The GitHub repository mufteevir/comp_vision contains a labelled image folder "Left camera" with 7 categories: good, no insert, chipped insert, turned bush, no bush, bush not found, cracking bush. Examples follow, each with its label.

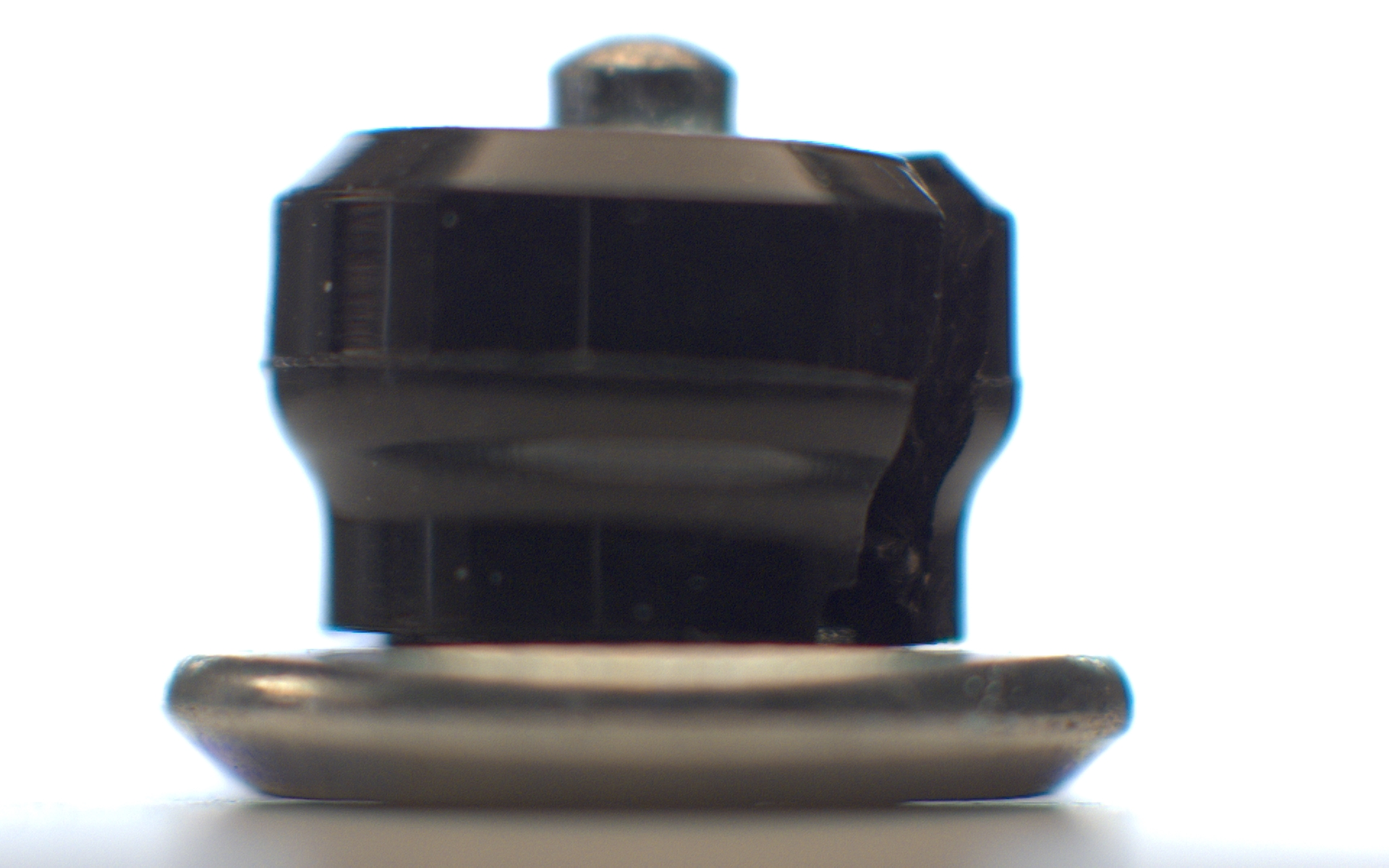
Label: cracking bush

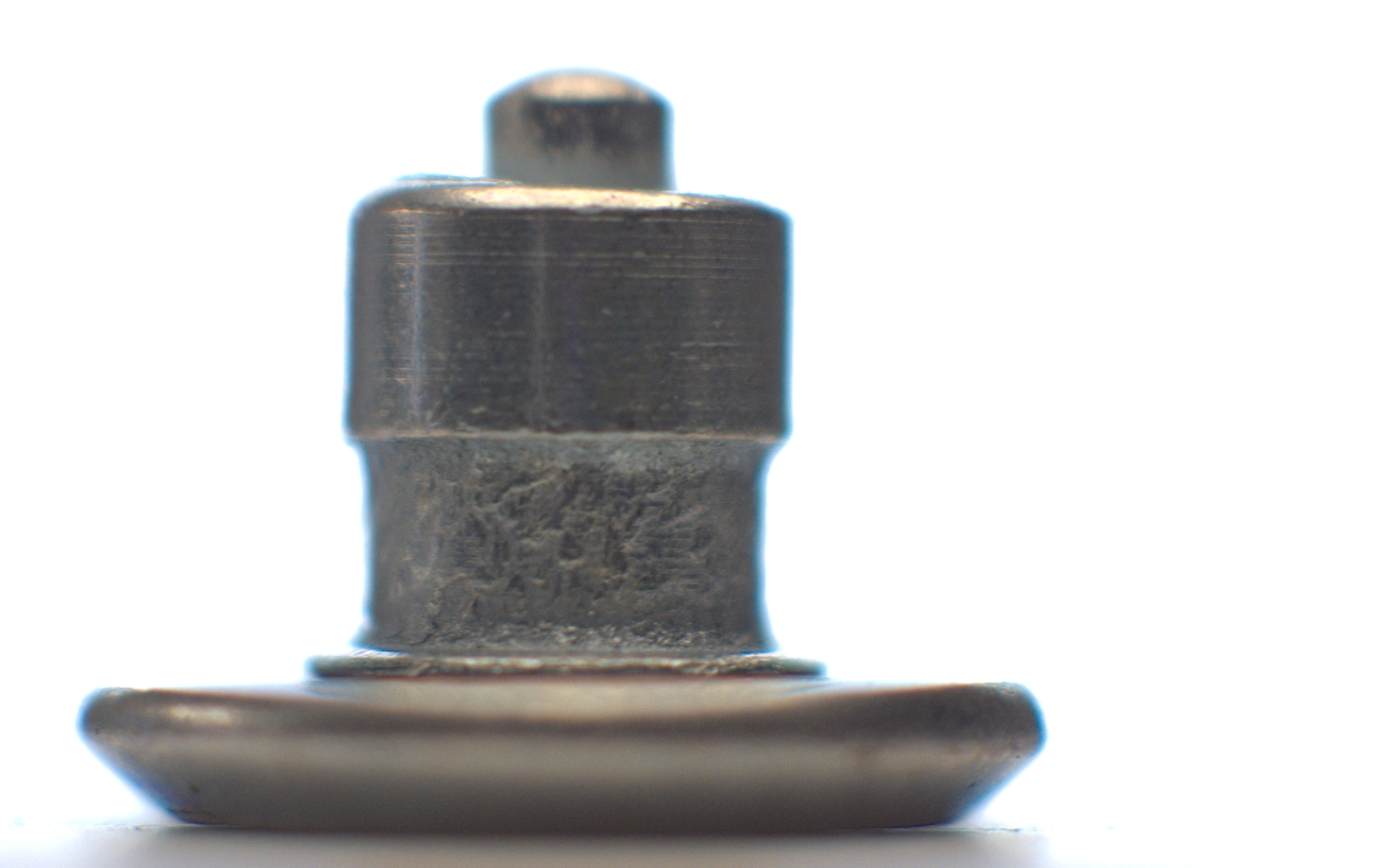
Label: no bush

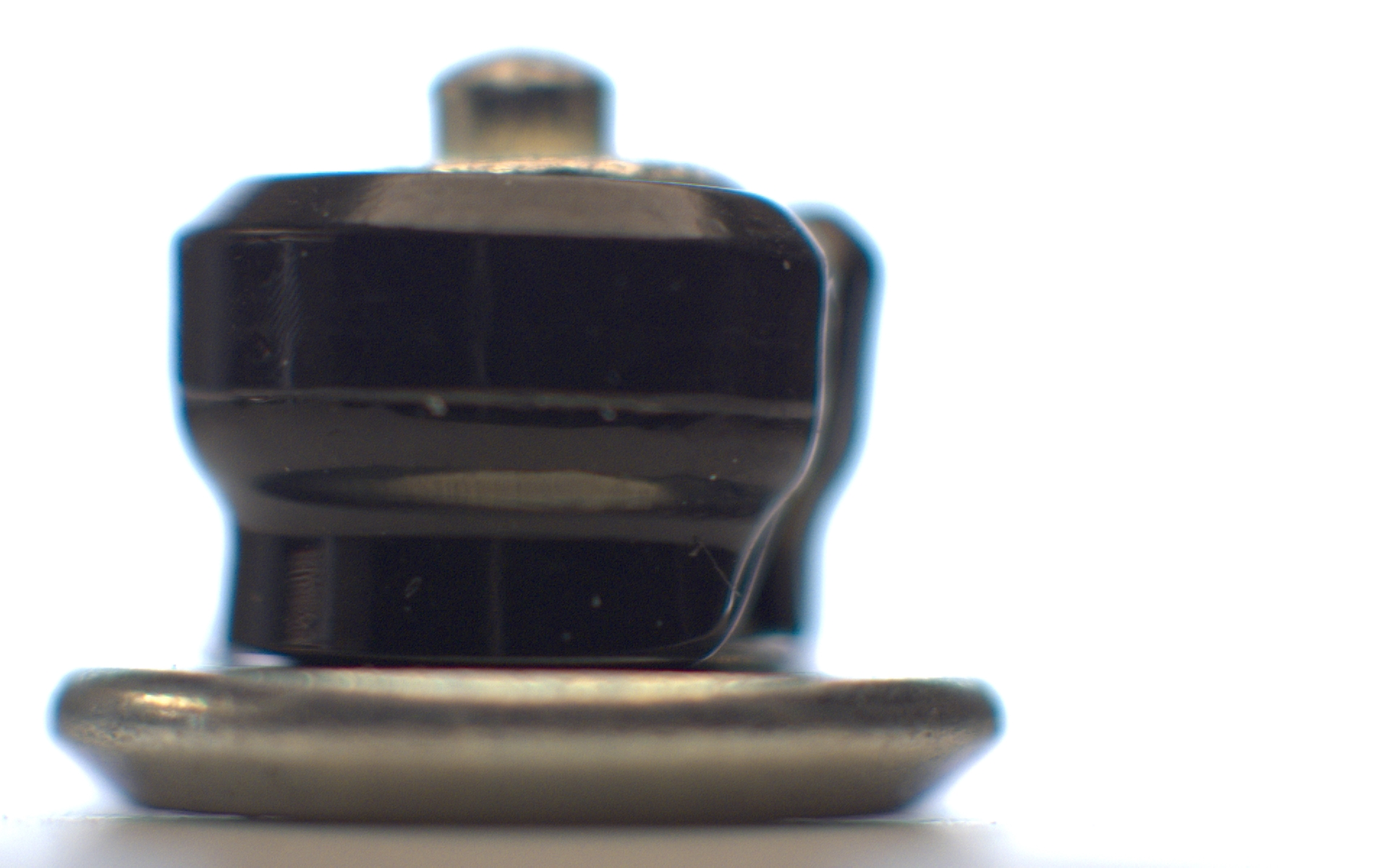
Label: bush not found

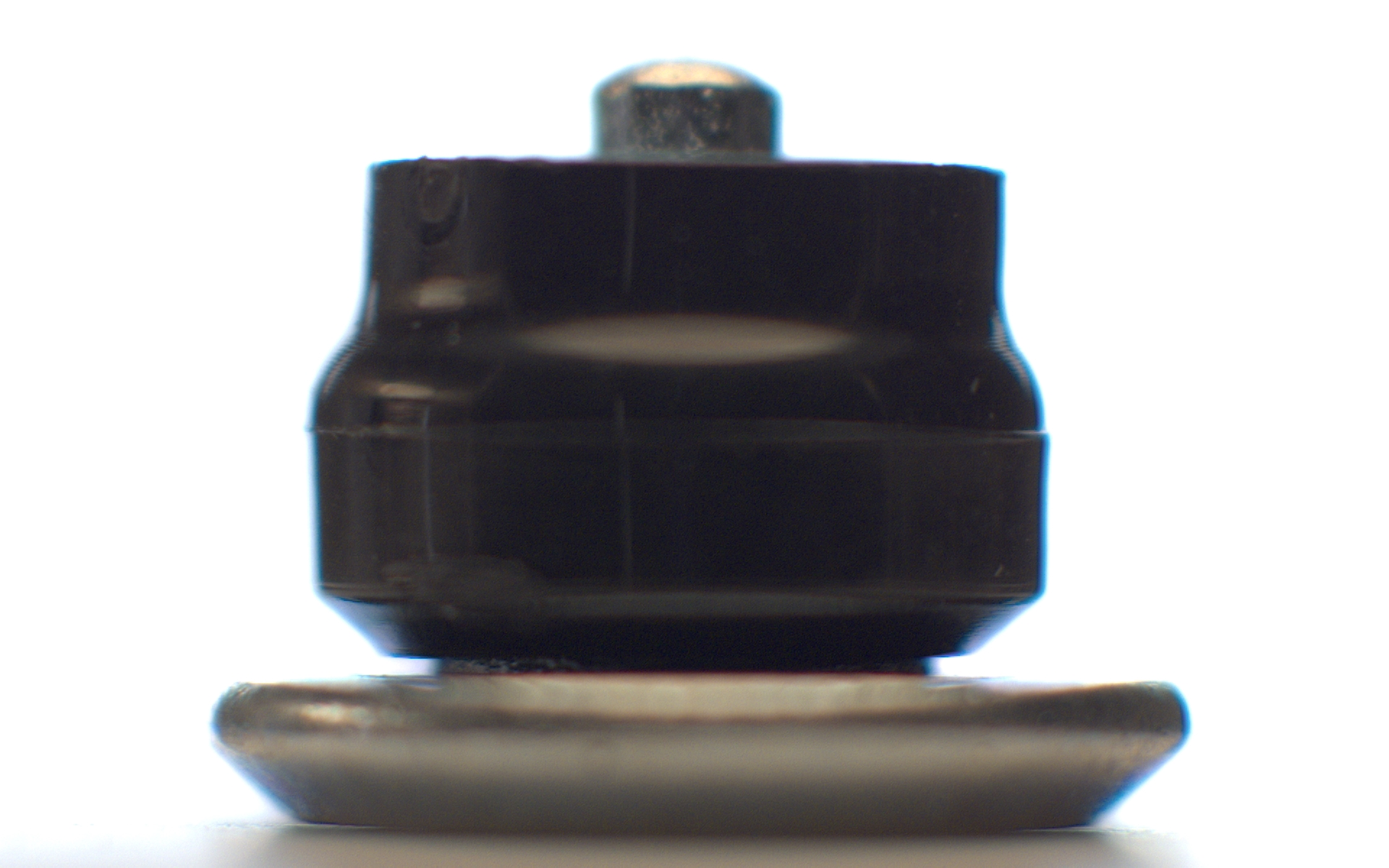
Label: turned bush

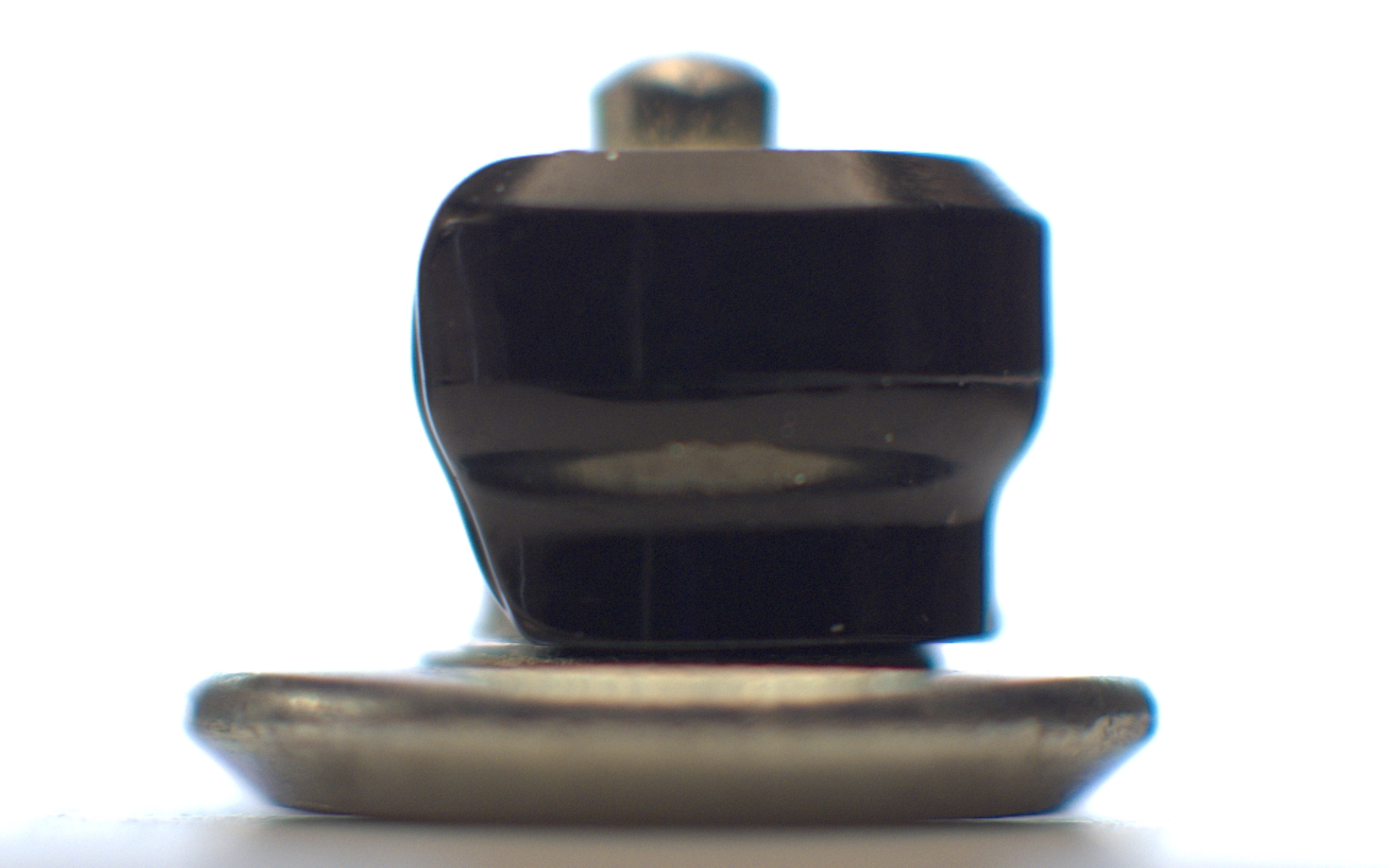
Label: bush not found

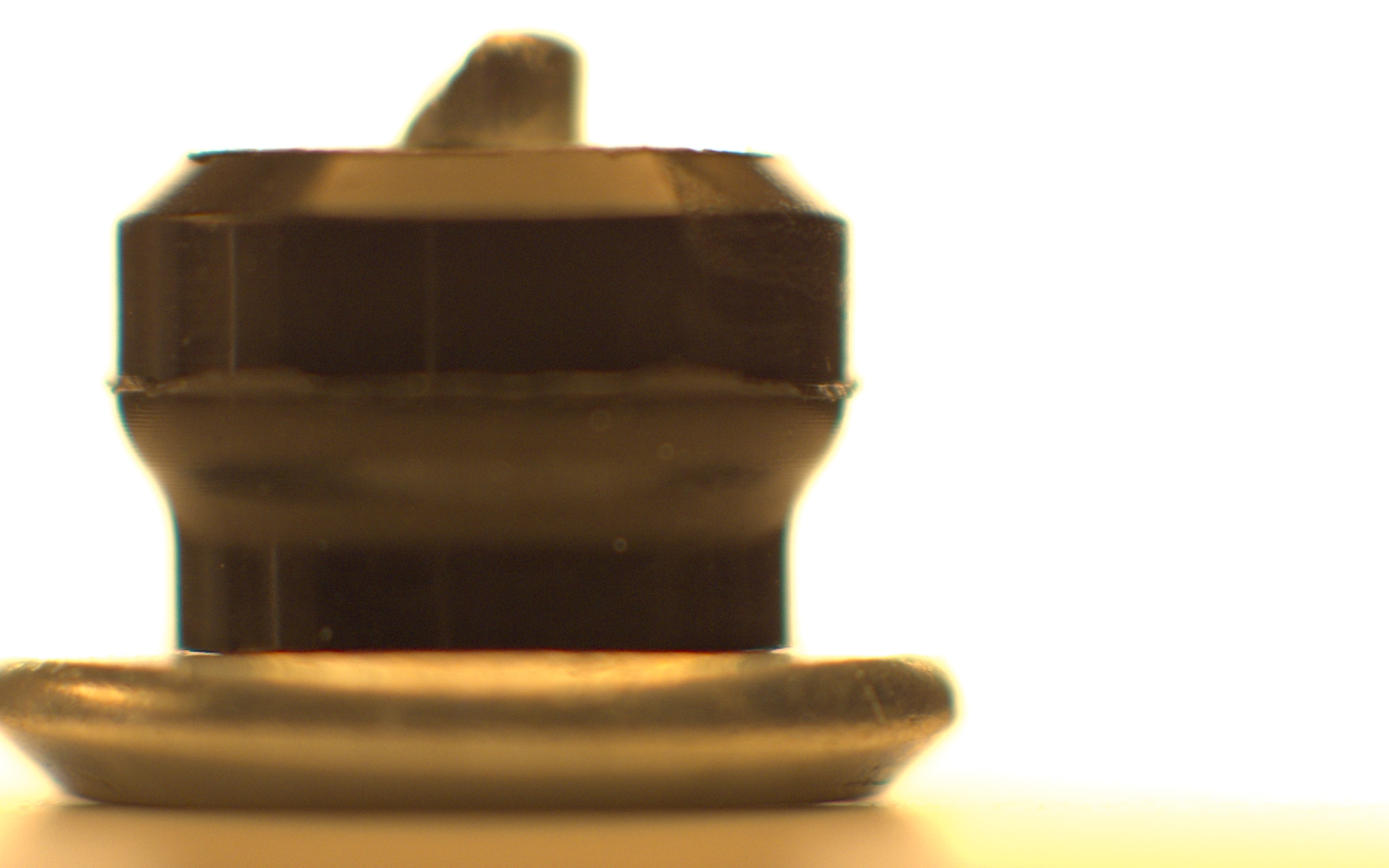
Label: chipped insert
